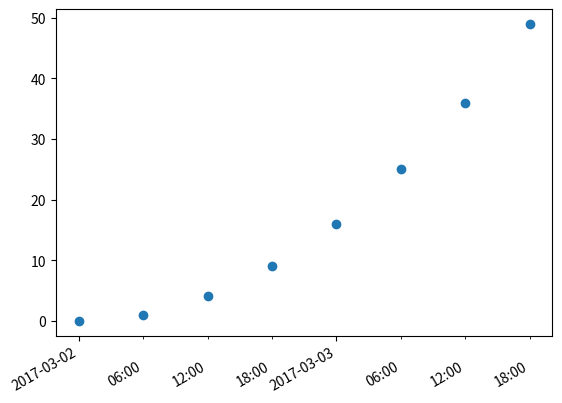

Write Python code to recreate this figure.
#adding the which argument to fig.atuofmt_xdate() makes all the labels on the xais rotate

import datetime
import matplotlib.pyplot as plt
from matplotlib.dates import DayLocator, HourLocator, DateFormatter, drange
from numpy import arange

date1 = datetime.datetime(2017, 3, 2)
date2 = datetime.datetime(2017, 3, 4)
delta = datetime.timedelta(hours=6)
dates = drange(date1, date2, delta)

y = arange(len(dates)*1.0)

fig, ax = plt.subplots()
ax.plot_date(dates, y*y)

ax.xaxis.set_major_locator(DayLocator())
ax.xaxis.set_minor_locator(HourLocator(arange(0, 25, 6)))
ax.xaxis.set_major_formatter(DateFormatter('%Y-%m-%d'))
ax.xaxis.set_minor_formatter(DateFormatter('%H:%M'))
ax.xaxis.set_tick_params(which='minor', pad=15)
ax.fmt_xdata = DateFormatter('%Y-%m-%d %H:%M:%S')
fig.autofmt_xdate(which='both')

plt.show()
